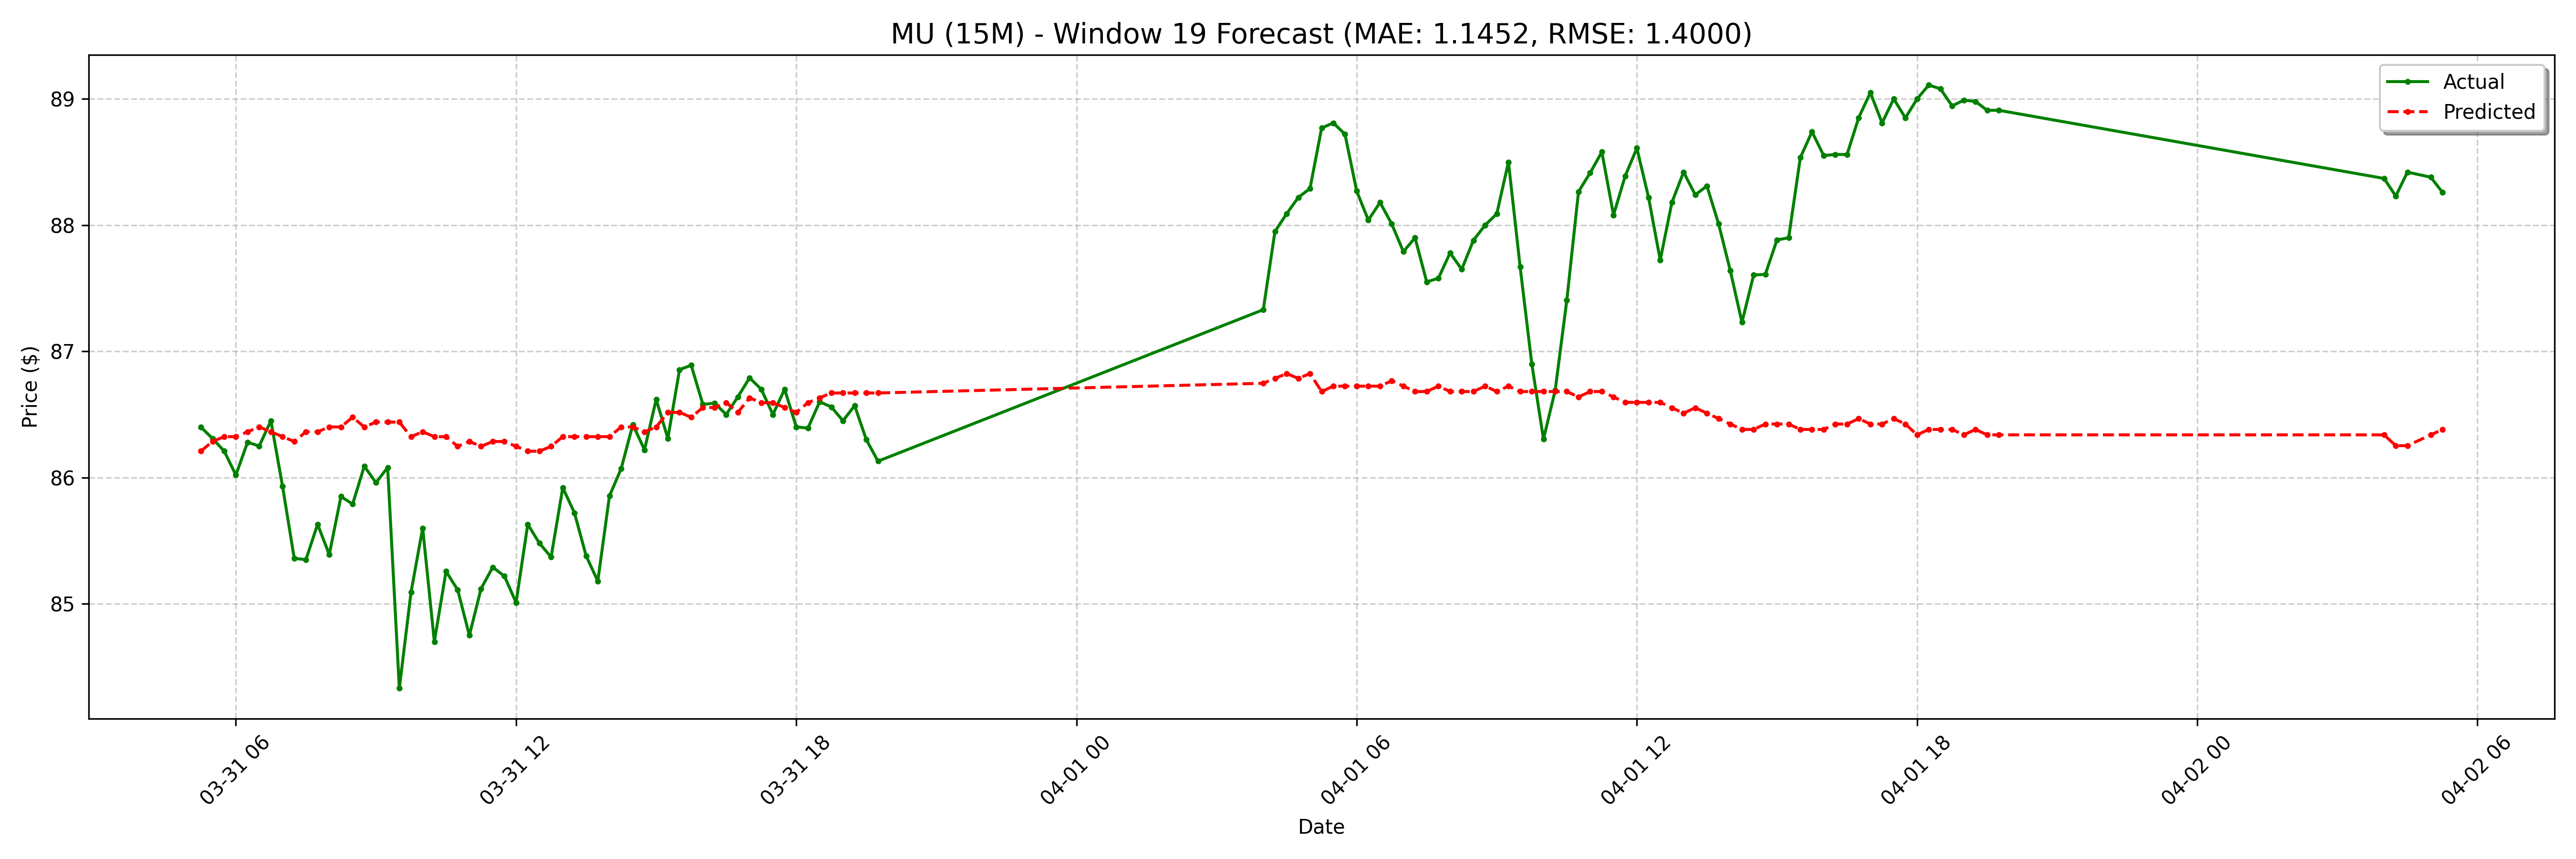

The data file committed next to this chart (first rows):
date, actual, forecast
2025-03-31 05:15:00-04:00, 86.4, 86.21
2025-03-31 05:30:00-04:00, 86.31, 86.29
2025-03-31 05:45:00-04:00, 86.21, 86.32
2025-03-31 06:00:00-04:00, 86.02, 86.32
2025-03-31 06:15:00-04:00, 86.28, 86.36
2025-03-31 06:30:00-04:00, 86.25, 86.4
2025-03-31 06:45:00-04:00, 86.45, 86.36
2025-03-31 07:00:00-04:00, 85.93, 86.32
2025-03-31 07:15:00-04:00, 85.36, 86.29
2025-03-31 07:30:00-04:00, 85.35, 86.36
2025-03-31 07:45:00-04:00, 85.63, 86.36
2025-03-31 08:00:00-04:00, 85.39, 86.4
2025-03-31 08:15:00-04:00, 85.85, 86.4
2025-03-31 08:30:00-04:00, 85.79, 86.48
2025-03-31 08:45:00-04:00, 86.09, 86.4
2025-03-31 09:00:00-04:00, 85.96, 86.44
2025-03-31 09:15:00-04:00, 86.08, 86.44
2025-03-31 09:30:00-04:00, 84.33, 86.44
2025-03-31 09:45:00-04:00, 85.09, 86.32
2025-03-31 10:00:00-04:00, 85.6, 86.36
2025-03-31 10:15:00-04:00, 84.7, 86.32
2025-03-31 10:30:00-04:00, 85.26, 86.32
2025-03-31 10:45:00-04:00, 85.11, 86.25
2025-03-31 11:00:00-04:00, 84.75, 86.29
2025-03-31 11:15:00-04:00, 85.12, 86.25
2025-03-31 11:30:00-04:00, 85.29, 86.29
2025-03-31 11:45:00-04:00, 85.22, 86.29
2025-03-31 12:00:00-04:00, 85.01, 86.25
2025-03-31 12:15:00-04:00, 85.63, 86.21
2025-03-31 12:30:00-04:00, 85.48, 86.21
2025-03-31 12:45:00-04:00, 85.37, 86.25
2025-03-31 13:00:00-04:00, 85.92, 86.32
2025-03-31 13:15:00-04:00, 85.72, 86.32
2025-03-31 13:30:00-04:00, 85.38, 86.32
2025-03-31 13:45:00-04:00, 85.18, 86.32
2025-03-31 14:00:00-04:00, 85.86, 86.32
2025-03-31 14:15:00-04:00, 86.07, 86.4
2025-03-31 14:30:00-04:00, 86.42, 86.4
2025-03-31 14:45:00-04:00, 86.22, 86.36
2025-03-31 15:00:00-04:00, 86.62, 86.4
2025-03-31 15:15:00-04:00, 86.31, 86.52
2025-03-31 15:30:00-04:00, 86.86, 86.52
2025-03-31 15:45:00-04:00, 86.89, 86.48
2025-03-31 16:00:00-04:00, 86.58, 86.56
2025-03-31 16:15:00-04:00, 86.59, 86.56
2025-03-31 16:30:00-04:00, 86.5, 86.59
2025-03-31 16:45:00-04:00, 86.64, 86.52
2025-03-31 17:00:00-04:00, 86.79, 86.63
2025-03-31 17:15:00-04:00, 86.7, 86.59
2025-03-31 17:30:00-04:00, 86.5, 86.59
2025-03-31 17:45:00-04:00, 86.7, 86.56
2025-03-31 18:00:00-04:00, 86.4, 86.52
2025-03-31 18:15:00-04:00, 86.39, 86.59
2025-03-31 18:30:00-04:00, 86.6, 86.63
2025-03-31 18:45:00-04:00, 86.56, 86.67
2025-03-31 19:00:00-04:00, 86.45, 86.67
2025-03-31 19:15:00-04:00, 86.57, 86.67
2025-03-31 19:30:00-04:00, 86.3, 86.67
2025-03-31 19:45:00-04:00, 86.13, 86.67
2025-04-01 04:00:00-04:00, 87.33, 86.75
... 68 more rows
